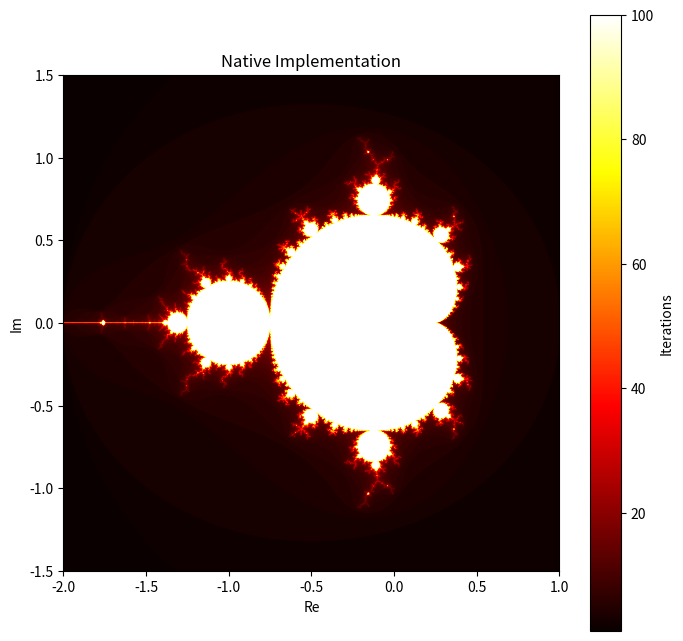
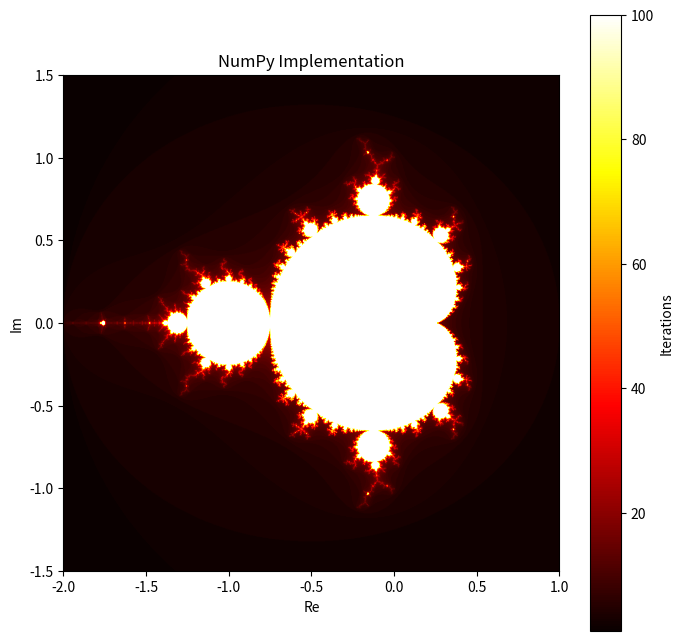

Reproduce these figures in Python, in order.
import matplotlib.pyplot as plt
import time
import numpy as np

#-----------------------COFNIG---------------------------------------------

YMIN, YMAX = -1.5, 1.5
XMIN, XMAX = -2.0, 1.0
MAX_ITER = 100
WIDTH, HEIGHT = 1024, 1024

#-----------------Utilities (visualization + CSV Exports)------------------
def visualize(title, mb_set, xmin, xmax, ymin, ymax):
    """Visualize Mandelbrot set"""
    plt.figure(figsize=(8,8))
    plt.imshow(mb_set, extent=[xmin, xmax, ymin, ymax], cmap='hot', origin='lower')
    plt.xlabel('Re')
    plt.ylabel('Im')
    plt.title(title)
    plt.colorbar(label='Iterations')
    plt.show()

#---------------- Different ways to calculate the MB ----------------------
#                                                                          |
#--------------------------------------------------------------------------
def native_python_implementation(xmin, xmax, ymin, ymax, width, height, max_iter):
    grid = []
    for y in range(height):
        row = []
        # Fix: Start from ymax and go down to ymin
        p_y = ymax - (y / height) * (ymax - ymin)
        for x in range(width):
            p_x = xmin + (x / width) * (xmax - xmin)
            row.append((p_x, p_y))        
        grid.append(row)
    
    c_grid = []
    for row in grid:
        c_row = []
        for point in row:
            (x, y) = point
            c = x + 1J * y
            c_row.append(c)
        c_grid.append(c_row)

    mb_set = []
    for c_row in c_grid:
        mb_row = []
        for c in c_row:
            z = 0
            n = 0
            while (abs(z) <= 2 and n < max_iter):
                z = z ** 2 + c
                n += 1
            mb_row.append(n)
        mb_set.append(mb_row)
    return mb_set

def numpy_implementation(xmin, xmax, ymin, ymax, width, height, max_iter):
    #set up the grid:
    x = np.linspace(xmin, xmax, width)
    y = np.linspace(ymin, ymax, height)
    X, Y = np.meshgrid(x, y)
    # C is a complex grid representing points in the complex plane
    c = X + 1j * Y

    #innitialize the z = 0 for all
    z = np.zeros_like(c)
    #prep the output array
    output = np.zeros(c.shape, dtype=int)

    for n in range(max_iter):
        mask = np.abs(z) <= 2
        z[mask] = z[mask] ** 2 + c[mask]
        output[mask] = n + 1  # min iterations = 1

    return output

#--------------------------------Execute and time------------------------------------------------
print(60*"=")
native_start = time.perf_counter()
native_mb_set = native_python_implementation(XMIN, XMAX, YMIN, YMAX, WIDTH, HEIGHT, MAX_ITER)
native_end = time.perf_counter()
print(f"Native Python: {native_end - native_start:.6f} seconds")
print(60*"=")

numpy_start = time.perf_counter()
numpy_mb_set = numpy_implementation(XMIN, XMAX, YMIN, YMAX, WIDTH, HEIGHT, MAX_ITER)
numpy_end = time.perf_counter()
print(f"NumPy Implementation: {numpy_end - numpy_start:.6f} seconds")
print(60*"=")


visualize("Native Implementation", native_mb_set, XMIN, XMAX, YMIN, YMAX)
visualize("NumPy Implementation", numpy_mb_set, XMIN, XMAX, YMIN, YMAX)
